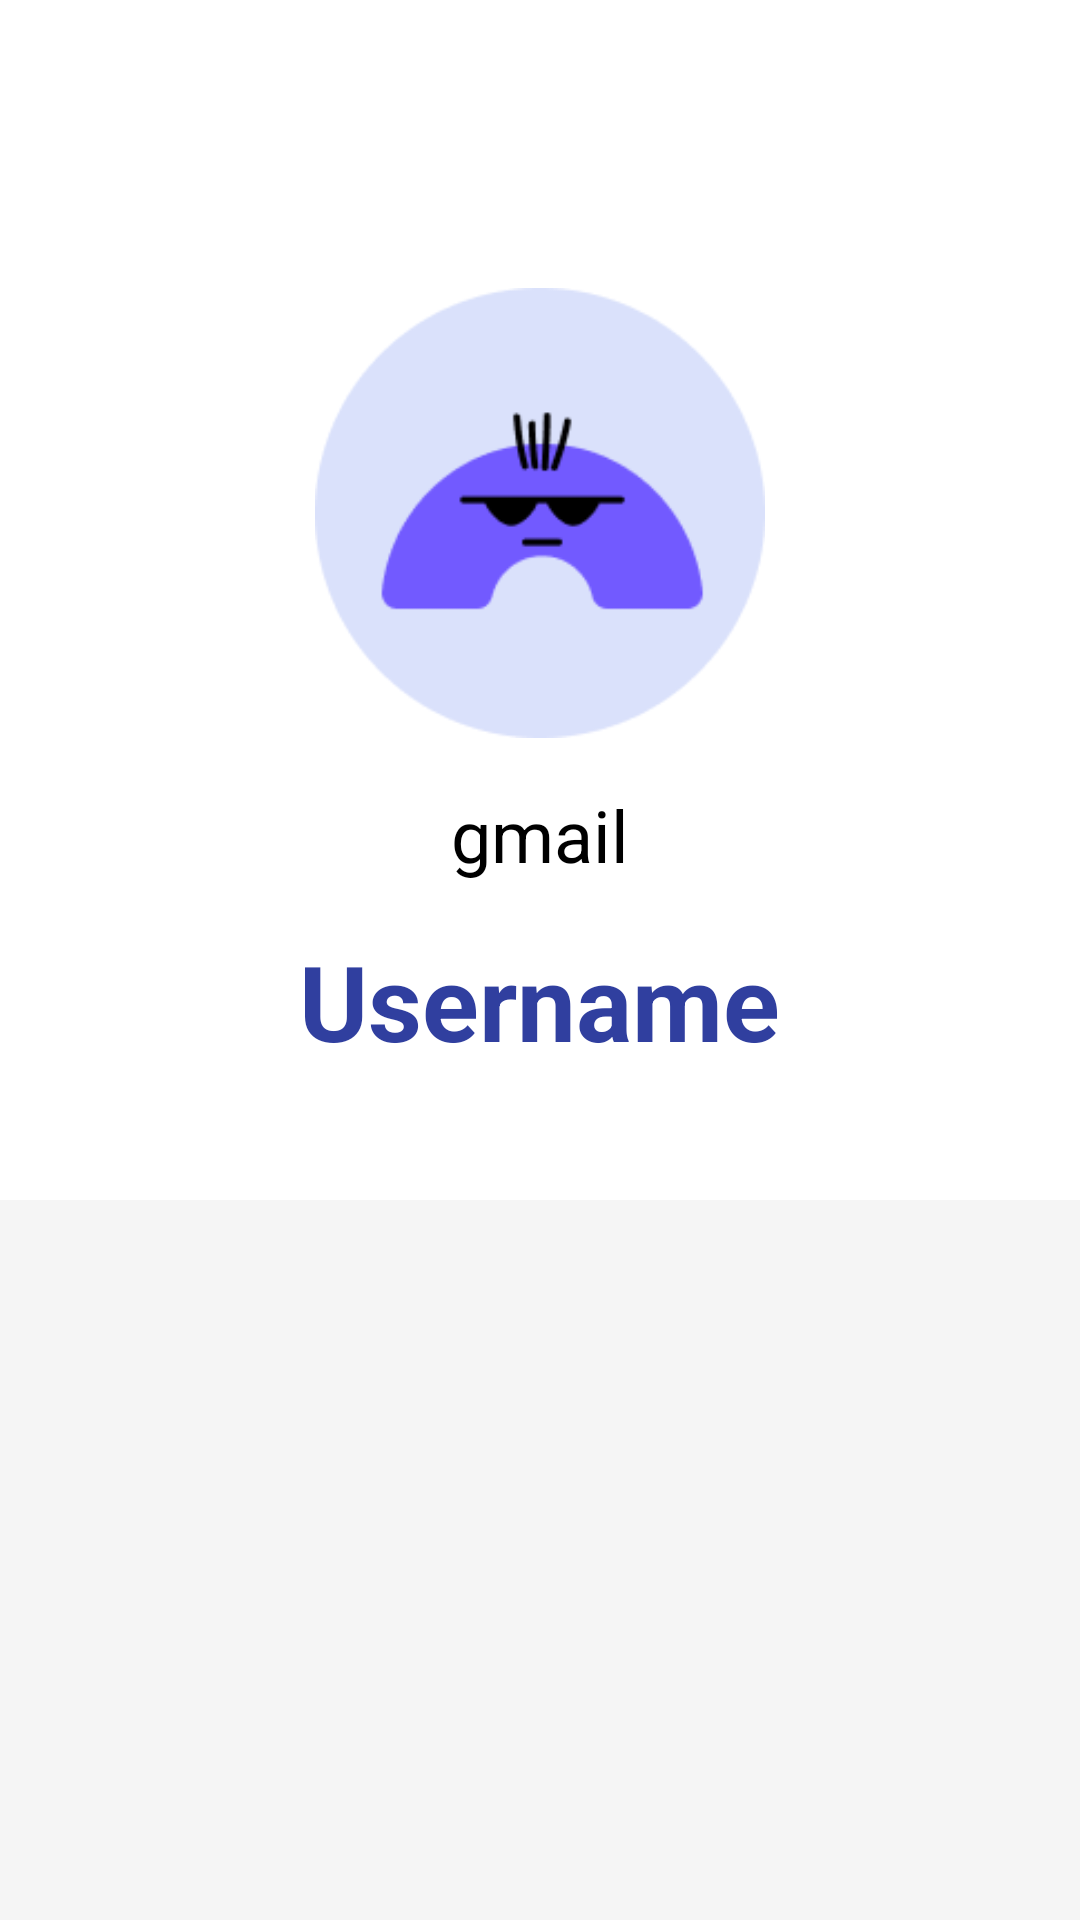

This screen was rendered from an Android layout file. Write that file and the resources it references.
<!-- AndroidManifest.xml: application theme Theme.UasPppb1 -->
<!-- res/layout/activity_profil.xml -->
<?xml version="1.0" encoding="utf-8"?>
<FrameLayout
    xmlns:android="http://schemas.android.com/apk/res/android"
    xmlns:tools="http://schemas.android.com/tools"
    android:layout_width="match_parent"
    android:layout_height="match_parent"
    android:background="#F5F5F5"
    >

    
    <LinearLayout
        android:layout_width="match_parent"
        android:layout_height="400dp"
        android:orientation="vertical"
        android:background="@android:color/white"
        android:clipToPadding="false"
        android:layout_marginBottom="32dp">

        <ImageView
            android:id="@+id/btnLogout"
            android:layout_width="48dp"
            android:layout_height="48dp"
            android:src="@drawable/baseline_logout_24"
            android:layout_marginStart="350dp"
            android:layout_marginTop="40dp"
            android:padding="8dp" />

        
        <ImageView
            android:layout_width="150dp"
            android:layout_height="150dp"
            android:layout_gravity="center_horizontal"
            android:layout_marginTop="8dp"
            android:src="@drawable/picture_profil"
            android:contentDescription="Profile Icon"
            android:layout_marginBottom="16dp" />

        
        <TextView
            android:id="@+id/emailTextView"
            android:layout_width="wrap_content"
            android:layout_height="wrap_content"
            android:text="gmail"
            android:textSize="24sp"
            android:textColor="#000"
            android:layout_gravity="center_horizontal"
            android:layout_marginBottom="16dp" />

        
        <TextView
            android:id="@+id/usernameTextView"
            android:layout_width="wrap_content"
            android:layout_height="wrap_content"
            android:text="Username"
            android:textSize="35sp"
            android:textStyle="bold"
            android:textColor="#303F9F"
            android:layout_gravity="center_horizontal"
            tools:text="Username" />
    </LinearLayout>

    


</FrameLayout>
<!-- resources referenced by this layout -->
<resources>
  <!-- drawable baseline_logout_24 (drawable) -->
  <vector xmlns:android="http://schemas.android.com/apk/res/android" android:autoMirrored="true" android:height="24dp" android:tint="#FF0606" android:viewportHeight="24" android:viewportWidth="24" android:width="24dp">
        
      <path android:fillColor="@android:color/white" android:pathData="M17,7l-1.41,1.41L18.17,11H8v2h10.17l-2.58,2.58L17,17l5,-5zM4,5h8V3H4c-1.1,0 -2,0.9 -2,2v14c0,1.1 0.9,2 2,2h8v-2H4V5z"/>
      
  </vector>
  <!-- drawable picture_profil: png bitmap (drawable, 3590 bytes) -->
  <style name="Theme.UasPppb1" parent="Base.Theme.UasPppb1" />
  <style name="Base.Theme.UasPppb1" parent="Theme.Material3.DayNight.NoActionBar">
          
          
      </style>
</resources>
